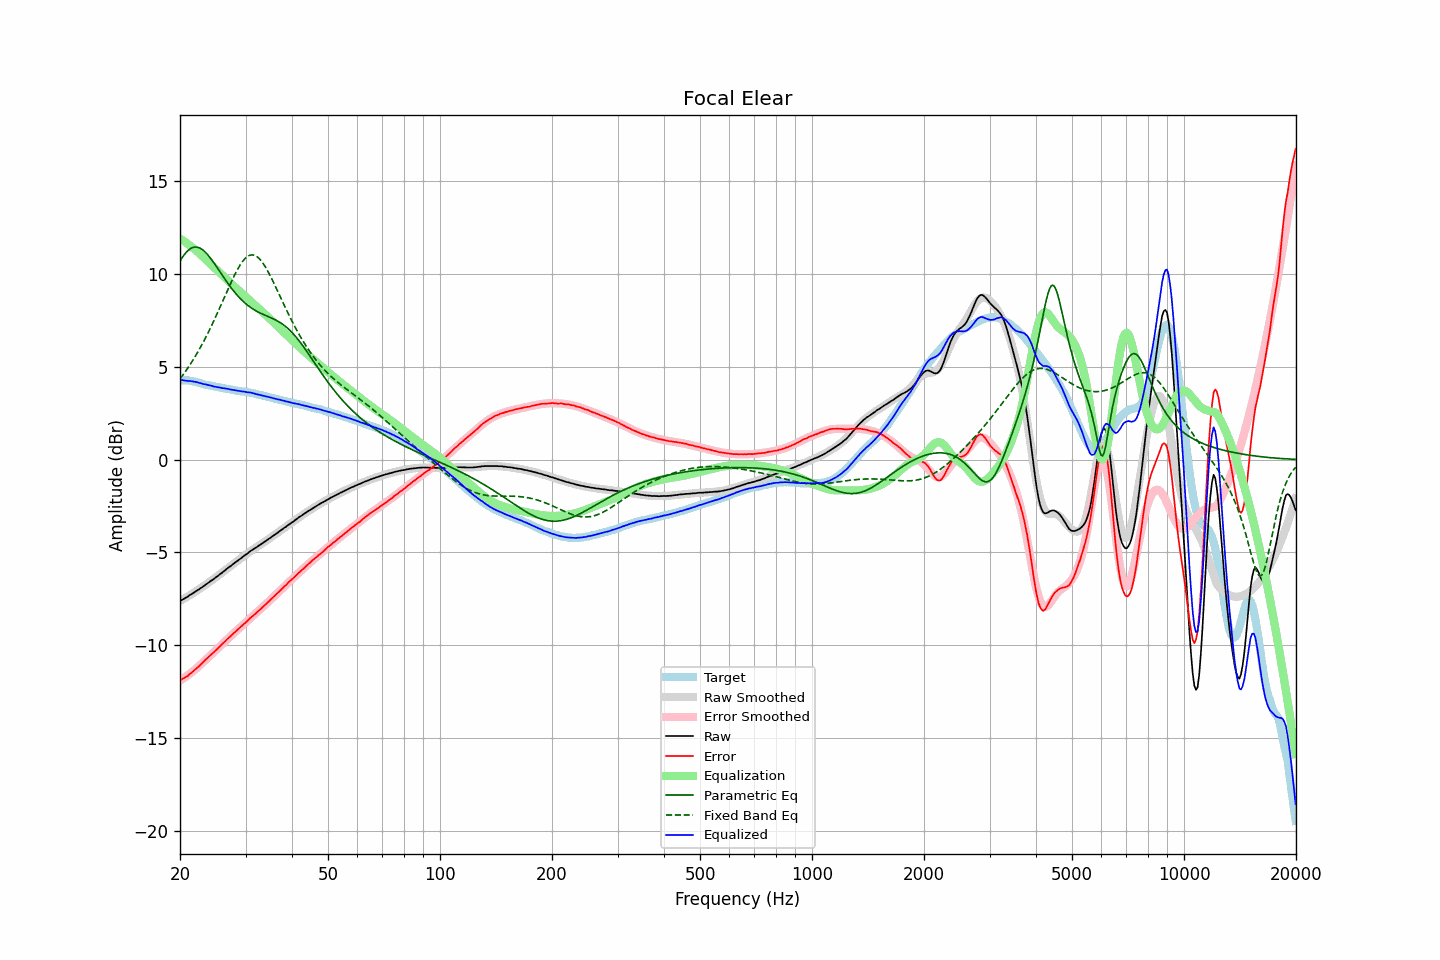

Values plotted in this chart, from the file beside it:
frequency, raw, error, smoothed, error_smoothed, equalization, parametric_eq, fixed_band_eq, equalized_raw, equalized_smoothed, target
20.00, -7.61, -11.88, -7.62, -11.91, 11.91, 10.69, 4.35, 4.31, 4.30, 4.27
20.20, -7.57, -11.84, -7.57, -11.86, 11.86, 10.83, 4.47, 4.29, 4.29, 4.27
20.40, -7.53, -11.80, -7.52, -11.80, 11.80, 10.96, 4.58, 4.27, 4.28, 4.27
20.61, -7.48, -11.75, -7.47, -11.74, 11.74, 11.08, 4.70, 4.26, 4.27, 4.27
20.81, -7.43, -11.70, -7.42, -11.68, 11.68, 11.18, 4.83, 4.25, 4.26, 4.27
21.02, -7.38, -11.65, -7.37, -11.61, 11.61, 11.27, 4.95, 4.24, 4.25, 4.27
21.23, -7.31, -11.56, -7.31, -11.55, 11.55, 11.34, 5.08, 4.24, 4.24, 4.25
21.44, -7.26, -11.50, -7.26, -11.48, 11.48, 11.39, 5.22, 4.23, 4.22, 4.24
21.66, -7.21, -11.43, -7.20, -11.41, 11.41, 11.43, 5.35, 4.21, 4.21, 4.22
21.87, -7.15, -11.34, -7.15, -11.34, 11.34, 11.45, 5.49, 4.20, 4.19, 4.20
22.09, -7.09, -11.27, -7.09, -11.27, 11.27, 11.46, 5.64, 4.18, 4.18, 4.19
22.31, -7.04, -11.19, -7.04, -11.20, 11.20, 11.44, 5.79, 4.16, 4.16, 4.16
22.54, -6.99, -11.12, -6.98, -11.11, 11.11, 11.41, 5.94, 4.13, 4.14, 4.14
22.76, -6.92, -11.03, -6.92, -11.03, 11.03, 11.37, 6.09, 4.12, 4.11, 4.12
22.99, -6.87, -10.95, -6.86, -10.95, 10.95, 11.31, 6.25, 4.09, 4.09, 4.09
23.22, -6.81, -10.86, -6.80, -10.87, 10.87, 11.24, 6.42, 4.06, 4.07, 4.06
23.45, -6.74, -10.77, -6.74, -10.79, 10.79, 11.16, 6.58, 4.05, 4.05, 4.03
23.69, -6.68, -10.70, -6.68, -10.71, 10.71, 11.06, 6.75, 4.03, 4.03, 4.02
23.92, -6.62, -10.62, -6.62, -10.62, 10.62, 10.96, 6.93, 4.01, 4.01, 4.00
24.16, -6.55, -10.54, -6.56, -10.54, 10.54, 10.85, 7.11, 4.00, 3.99, 3.99
24.40, -6.50, -10.47, -6.49, -10.46, 10.46, 10.74, 7.29, 3.96, 3.97, 3.97
24.65, -6.44, -10.39, -6.43, -10.38, 10.38, 10.61, 7.47, 3.94, 3.95, 3.95
24.89, -6.37, -10.29, -6.36, -10.29, 10.29, 10.49, 7.66, 3.93, 3.93, 3.93
25.14, -6.31, -10.22, -6.30, -10.21, 10.21, 10.36, 7.85, 3.91, 3.91, 3.92
25.39, -6.23, -10.13, -6.23, -10.13, 10.13, 10.23, 8.04, 3.90, 3.90, 3.90
25.65, -6.17, -10.05, -6.17, -10.05, 10.05, 10.10, 8.24, 3.88, 3.88, 3.89
25.91, -6.11, -9.96, -6.10, -9.97, 9.97, 9.97, 8.43, 3.86, 3.86, 3.86
26.16, -6.04, -9.88, -6.04, -9.88, 9.88, 9.85, 8.63, 3.85, 3.85, 3.84
26.43, -5.97, -9.80, -5.97, -9.80, 9.80, 9.72, 8.82, 3.83, 3.83, 3.83
26.69, -5.90, -9.71, -5.90, -9.72, 9.72, 9.59, 9.02, 3.82, 3.82, 3.81
26.96, -5.83, -9.63, -5.84, -9.63, 9.63, 9.47, 9.22, 3.81, 3.80, 3.80
27.23, -5.77, -9.56, -5.77, -9.55, 9.55, 9.35, 9.41, 3.79, 3.78, 3.79
27.50, -5.71, -9.48, -5.70, -9.47, 9.47, 9.24, 9.60, 3.77, 3.77, 3.78
27.77, -5.64, -9.39, -5.64, -9.39, 9.39, 9.13, 9.78, 3.76, 3.76, 3.76
28.05, -5.57, -9.31, -5.57, -9.31, 9.31, 9.02, 9.95, 3.75, 3.74, 3.74
28.33, -5.51, -9.23, -5.50, -9.23, 9.23, 8.92, 10.12, 3.73, 3.73, 3.72
28.62, -5.44, -9.15, -5.44, -9.15, 9.15, 8.82, 10.28, 3.71, 3.71, 3.71
28.90, -5.38, -9.07, -5.37, -9.07, 9.07, 8.72, 10.43, 3.70, 3.70, 3.70
29.19, -5.32, -8.99, -5.31, -9.00, 9.00, 8.63, 10.57, 3.68, 3.69, 3.68
29.48, -5.25, -8.92, -5.24, -8.92, 8.92, 8.55, 10.69, 3.67, 3.67, 3.68
29.78, -5.18, -8.84, -5.18, -8.84, 8.84, 8.47, 10.79, 3.66, 3.66, 3.66
30.08, -5.12, -8.77, -5.12, -8.76, 8.76, 8.39, 10.88, 3.64, 3.64, 3.65
30.38, -5.06, -8.69, -5.05, -8.68, 8.68, 8.32, 10.95, 3.63, 3.63, 3.63
30.68, -4.99, -8.60, -4.99, -8.61, 8.61, 8.26, 11.00, 3.62, 3.61, 3.62
30.99, -4.92, -8.51, -4.93, -8.53, 8.53, 8.19, 11.02, 3.61, 3.60, 3.59
31.30, -4.87, -8.45, -4.87, -8.45, 8.45, 8.14, 11.03, 3.59, 3.58, 3.58
31.61, -4.81, -8.38, -4.81, -8.38, 8.38, 8.08, 11.02, 3.57, 3.56, 3.57
31.93, -4.76, -8.30, -4.75, -8.30, 8.30, 8.03, 10.98, 3.54, 3.54, 3.55
32.24, -4.71, -8.22, -4.70, -8.22, 8.22, 7.98, 10.93, 3.51, 3.52, 3.51
32.57, -4.64, -8.14, -4.64, -8.14, 8.14, 7.94, 10.86, 3.50, 3.50, 3.50
32.89, -4.59, -8.07, -4.58, -8.06, 8.06, 7.89, 10.77, 3.48, 3.48, 3.49
33.22, -4.53, -7.98, -4.52, -7.98, 7.98, 7.85, 10.66, 3.46, 3.46, 3.46
33.55, -4.47, -7.91, -4.46, -7.90, 7.90, 7.82, 10.54, 3.44, 3.44, 3.44
33.89, -4.41, -7.83, -4.41, -7.82, 7.82, 7.78, 10.40, 3.42, 3.42, 3.42
34.23, -4.35, -7.74, -4.35, -7.75, 7.75, 7.74, 10.25, 3.40, 3.40, 3.40
34.57, -4.29, -7.66, -4.29, -7.66, 7.66, 7.70, 10.10, 3.38, 3.38, 3.37
34.92, -4.23, -7.58, -4.23, -7.58, 7.58, 7.67, 9.93, 3.35, 3.35, 3.35
35.27, -4.17, -7.50, -4.17, -7.50, 7.50, 7.63, 9.76, 3.33, 3.33, 3.34
35.62, -4.11, -7.42, -4.11, -7.42, 7.42, 7.59, 9.58, 3.31, 3.31, 3.31
35.97, -4.05, -7.33, -4.04, -7.33, 7.33, 7.55, 9.40, 3.29, 3.29, 3.29
... 635 more rows
